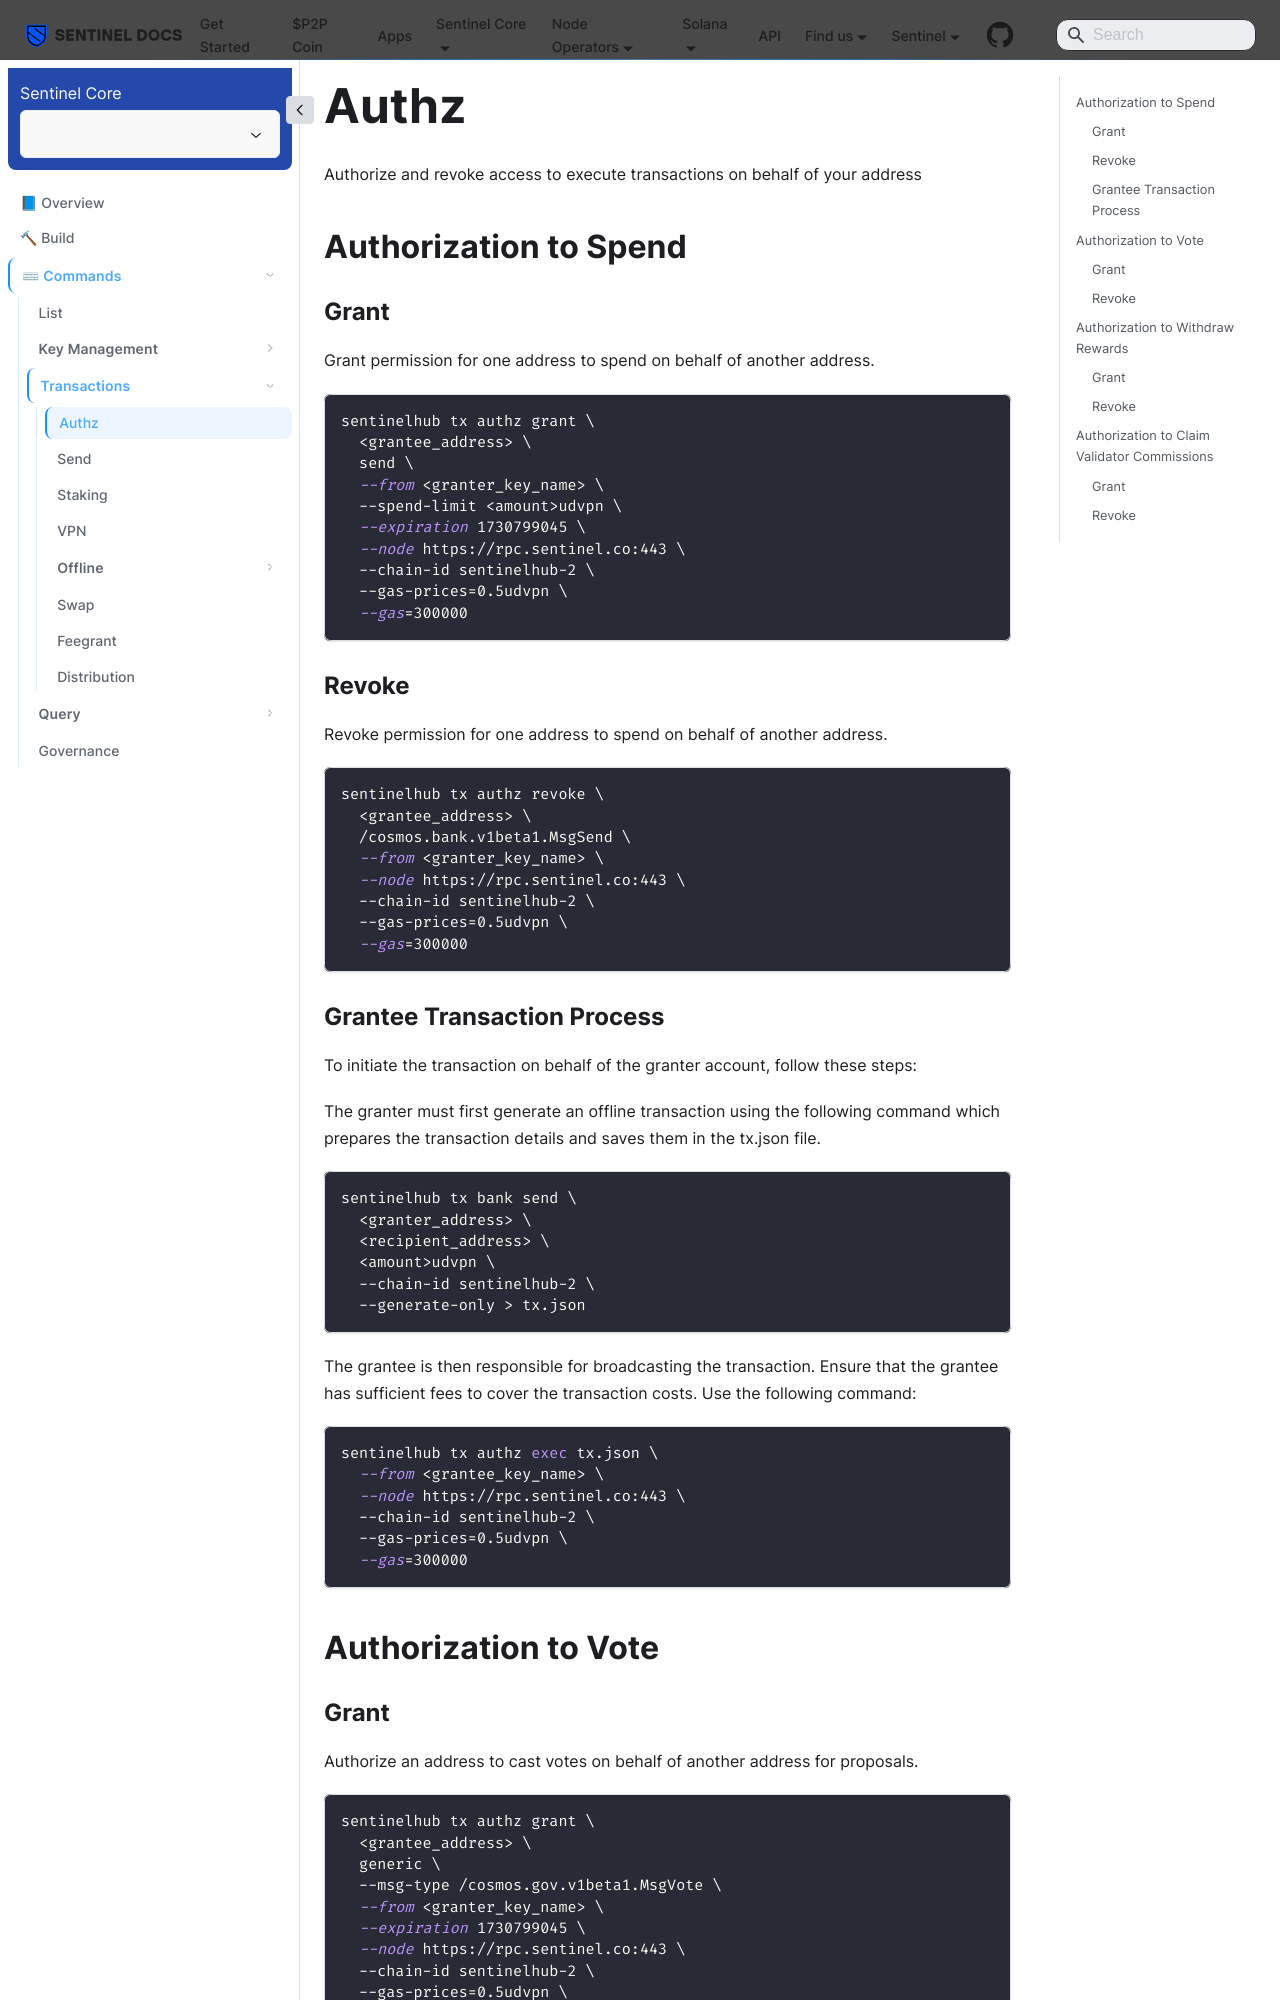

repository: sentinel-official/docs · page: sentinel-hub/commands/transactions/authz.html · generator: docusaurus

---
title: Authz
sidebar_position: 1
---

# Authz

Authorize and revoke access to execute transactions on behalf of your address

## Authorization to Spend

### Grant

Grant permission for one address to spend on behalf of another address.

```bash
sentinelhub tx authz grant \
  <grantee_address> \
  send \
  --from <granter_key_name> \
  --spend-limit <amount>udvpn \
  --expiration 1730799045 \
  --node https://rpc.sentinel.co:443 \
  --chain-id sentinelhub-2 \
  --gas-prices=0.5udvpn \
  --gas=300000
```

### Revoke

Revoke permission for one address to spend on behalf of another address.

```bash
sentinelhub tx authz revoke \
  <grantee_address> \
  /cosmos.bank.v1beta1.MsgSend \
  --from <granter_key_name> \
  --node https://rpc.sentinel.co:443 \
  --chain-id sentinelhub-2 \
  --gas-prices=0.5udvpn \
  --gas=300000
```

### Grantee Transaction Process

To initiate the transaction on behalf of the granter account, follow these steps:

The granter must first generate an offline transaction using the following command which prepares the transaction details and saves them in the tx.json file.

```bash
sentinelhub tx bank send \
  <granter_address> \
  <recipient_address> \
  <amount>udvpn \
  --chain-id sentinelhub-2 \
  --generate-only > tx.json
```

The grantee is then responsible for broadcasting the transaction. Ensure that the grantee has sufficient fees to cover the transaction costs. Use the following command:

```bash
sentinelhub tx authz exec tx.json \
  --from <grantee_key_name> \
  --node https://rpc.sentinel.co:443 \
  --chain-id sentinelhub-2 \
  --gas-prices=0.5udvpn \
  --gas=300000
```

## Authorization to Vote
